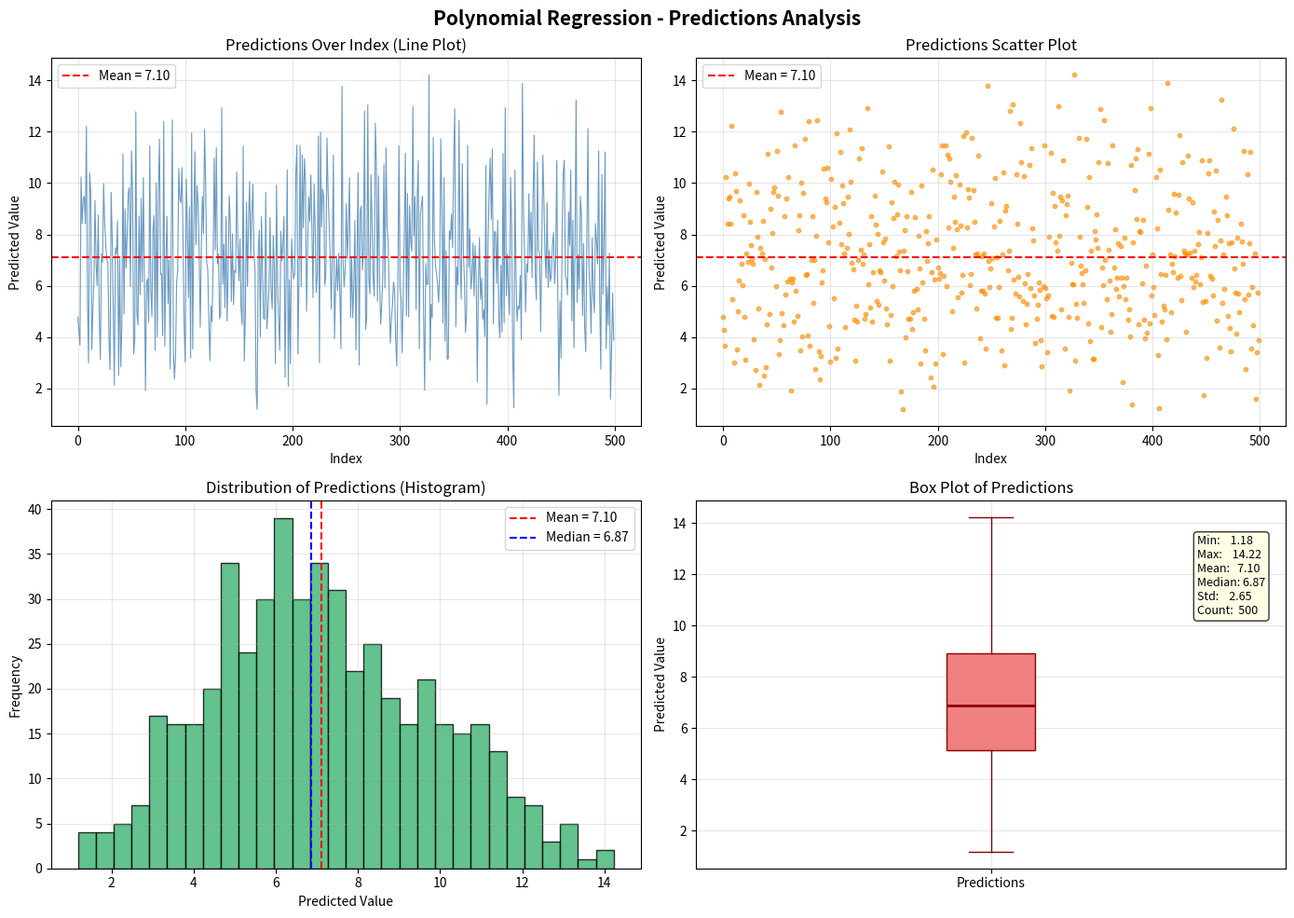

Python code for this plot:
import numpy as np
import matplotlib.pyplot as plt

predictions = np.array([
    4.77240018, 4.27177161, 3.67653339, 10.23506163, 8.42655195, 9.39963451,
    9.48273214, 8.41017771, 12.2199774, 5.47247698, 2.98969426, 10.39491093,
    9.69924886, 3.51730508, 5.02039852, 6.2122218, 9.3249312, 6.86466826,
    6.00673719, 8.75486749, 4.795607, 3.12490273, 7.24162985, 6.91266936,
    9.99176951, 8.50028497, 7.58842345, 7.04886584, 6.87266597, 3.89713717,
    2.72023871, 9.64089012, 7.91266402, 5.11365901, 2.11865042, 7.47531313,
    7.25771923, 8.53308092, 2.50410949, 7.04084637, 2.83235608, 4.49461268,
    11.13992214, 4.89627275, 8.99388582, 6.69694481, 8.05908857, 9.6575591,
    9.82446649, 5.96729758, 11.25915284, 9.50768071, 3.33586398, 3.87427752,
    12.78328843, 4.91952704, 4.46382653, 8.7137415, 5.6526708, 9.40793982,
    6.14892456, 10.21825616, 6.28350687, 1.91956306, 6.11729967, 6.26765882,
    4.58706609, 11.45545271, 5.80978637, 4.80334459, 8.18135382, 8.73841413,
    3.47945787, 10.00852158, 4.00393326, 9.63255712, 11.71228234, 6.43426066,
    6.4660438, 4.0421217, 12.41016869, 3.64617056, 7.0167939, 8.70551927,
    5.31621201, 7.00877838, 2.75011491, 7.96143659, 12.46212212, 3.43407386,
    2.3555395, 3.26043166, 6.11729967, 6.60926375, 10.57200188, 9.38302685,
    9.2420215, 10.60578295, 7.69362805, 4.4330562, 3.02722003, 10.15946816,
    8.31201538, 5.52726319, 9.0599683, 3.17757035, 11.96139712, 3.53245089,
    8.44293014, 11.22506715, 7.6045979, 9.9164342, 9.20888531, 7.25771923,
    4.37924621, 7.45917033, 9.48273214, 8.03466222, 12.09057599, 10.0588015,
    6.89666504, 6.64113393, 4.67194016, 3.07228358, 5.20706193, 4.59477697,
    6.98473777, 10.97841911, 7.39463872, 11.37857741, 6.84867581, 7.23358664,
    4.71055885, 4.8885233, 12.9400211, 6.0619942, 7.6207763, 5.14477749,
    8.69729803, 4.61791554, 6.53761372, 9.50768071, 8.38562378, 5.38648229,
    8.01838294, 5.2538168, 6.60129868, 6.51374818, 10.43703588, 7.68552946,
    6.19639156, 7.83145552, 5.12143715, 4.48691466, 11.43836239, 3.06477052,
    4.84204735, 9.25859553, 5.97518352, 8.63977704, 10.0588015, 7.13714529,
    8.77132481, 9.95827726, 7.31406323, 6.60926375, 1.89012996, 1.18122222,
    7.35433861, 8.16503893, 3.99629854, 8.69729803, 6.5774094, 4.72601325,
    4.69510841, 9.64922412, 4.31780842, 4.98158202, 5.81765254, 8.65620666,
    5.88849252, 5.09033053, 7.96143659, 6.66504694, 2.96719067, 9.92480083,
    6.11729967, 4.72601325, 3.47945787, 8.12426901, 6.96871565, 7.65314497,
    8.69729803, 2.42977504, 6.52965755, 10.5129231, 2.07434647, 6.23597459,
    2.95219323, 7.81522568, 6.72885851, 6.26765882, 6.4819413, 10.34439363,
    11.48109562, 3.33586398, 6.38661563, 11.47254699, 5.96729758, 11.10589183,
    8.27115644, 10.95295127, 10.04203757, 5.00486895, 7.49145988, 9.45779246,
    8.50848247, 10.31914833, 8.19767267, 5.53509375, 9.95827726, 8.34472033,
    5.7390354, 6.40249335, 11.83244079, 2.99719744, 11.99582306, 8.28749705,
    9.7660039, 9.44948122, 6.01462808, 6.45015025, 11.76375508, 9.72427458,
    8.50028497, 7.23358664, 5.0981057, 7.25771923, 11.08888261, 3.93525638,
    5.8019212, 7.15320896, 5.80978637, 7.26576541, 5.68406226, 3.54760066,
    13.78134083, 6.95269748, 5.95152865, 6.67301993, 9.20060374, 7.0568863,
    8.29566884, 10.20985491, 4.76466655, 7.11305721, 4.74920226, 5.95152865,
    8.54128238, 3.48702534, 7.23358664, 10.40333394, 2.89973332, 8.91137175,
    9.1095717, 6.60129868, 7.35433861, 12.81809022, 4.29478556, 4.75693392,
    13.0534162, 6.24389416, 5.67621291, 10.32756244, 8.43474055, 6.35487205,
    5.58993534, 12.3323053, 10.80880166, 5.39429504, 10.28550178, 6.10149316,
    4.49461268, 5.27720758, 6.45809653, 10.7156807, 5.91212365, 11.37004065,
    8.25481979, 7.78277789, 5.636981, 3.76011277, 4.70283313, 5.2538168,
    6.14101685, 5.83338783, 3.88189641, 2.86977799, 5.97518352, 11.45545271,
    5.89636857, 5.51943362, 3.38872545, 5.61345372, 7.90453872, 11.17396827,
    4.81882272, 9.60756403, 4.78787041, 9.11784239, 7.69362805, 7.35433861,
    12.99233653, 7.94517511, 9.47441792, 5.07478316, 9.34152502, 10.87660116,
    3.54760066, 8.75486749, 9.16748733, 9.49104734, 4.7801348, 1.91956306,
    6.88066467, 6.04620154, 6.06989201, 14.2231383, 3.09482871, 5.27720758,
    4.7414716, 11.77233733, 7.8964144, 6.80072218, 6.50579497, 6.04620154,
    5.34743335, 6.60129868, 11.72943596, 9.08476555, 4.54852653, 10.21825616,
    3.84381182, 7.37045569, 3.13242371, 3.15499258, 8.14057401, 7.80711225,
    8.7960182, 7.49145988, 10.80880166, 12.8964521, 4.4023017, 6.72885851,
    6.03041283, 12.44480035, 7.0167939, 5.47247698, 10.76645911, 7.41076569,
    6.19639156, 4.18746329, 4.8885233, 11.47254699, 6.7208786, 8.21399547,
    5.87274338, 6.29935888, 7.66123961, 5.58993534, 7.56416921, 6.3231443,
    2.2517759, 5.96729758, 7.8720474, 5.46465434, 6.30728636, 4.68738467,
    5.07478316, 4.01920567, 10.69030484, 1.37032582, 7.68552946, 9.74096334,
    10.97841911, 8.5905119, 11.32737172, 4.50231169, 8.11611799, 8.07537774,
    6.09359139, 8.55768826, 4.66421939, 3.96576955, 6.79273337, 4.17980483,
    11.15694323, 4.54852653, 12.9400211, 5.60561327, 7.21750319, 5.95941262,
    4.86528087, 10.2266584, 8.24665295, 3.28305097, 1.23933673, 10.5129231,
    6.45015025, 4.61020169, 5.20706193, 5.09033053, 6.40249335, 3.89713717,
    13.8959703, 8.9773751, 7.22554442, 4.96606234, 6.84867581, 6.52965755,
    9.58257985, 7.16124228, 8.86191078, 6.31521484, 9.54928145, 11.86680739,
    6.37867825, 5.44119234, 10.8257456, 7.37045569, 7.27381257, 4.21810701,
    7.23358664, 11.08888261, 9.40793982, 7.29796, 6.29935888, 9.25030802,
    5.93576368, 7.37045569, 6.16474293, 6.41043369, 7.6126866, 8.08352381,
    6.06989201, 7.09700343, 10.87660116, 5.37867052, 1.72853078, 5.40210878,
    3.17757035, 8.06723266, 10.38648891, 10.89356093, 6.37867825, 6.26765882,
    5.636981, 8.87839381, 7.56416921, 10.50448723, 4.62563038, 8.55768826,
    3.57791205, 7.75845243, 13.23694602, 5.34743335, 7.20946295, 5.88061745,
    9.48273214, 8.74664031, 4.83430482, 7.64505131, 4.33316193, 3.43407386,
    7.70172764, 12.12506127, 6.68896886, 5.7390354, 4.14152737, 7.8720474,
    5.68406226, 4.95054662, 8.42655195, 7.73413587, 6.84867581, 11.25915284,
    5.47247698, 2.75011491, 10.33597754, 5.66836455, 7.65314497, 11.21654819,
    3.55517702, 5.95941262, 4.46382653, 7.27381257, 1.57472358, 3.40383763,
    5.72332385, 3.87427752
])

indices = np.arange(len(predictions))
mean_val = np.mean(predictions)
median_val = np.median(predictions)

fig, axes = plt.subplots(2, 2, figsize=(14, 10))
fig.suptitle('Polynomial Regression - Predictions Analysis', fontsize=15, fontweight='bold')

# --- Plot 1: Line Plot ---
axes[0, 0].plot(indices, predictions, color='steelblue', linewidth=0.8, alpha=0.8)
axes[0, 0].axhline(y=mean_val, color='red', linestyle='--', linewidth=1.5, label=f'Mean = {mean_val:.2f}')
axes[0, 0].set_title('Predictions Over Index (Line Plot)')
axes[0, 0].set_xlabel('Index')
axes[0, 0].set_ylabel('Predicted Value')
axes[0, 0].legend()
axes[0, 0].grid(True, alpha=0.3)

# --- Plot 2: Scatter Plot ---
axes[0, 1].scatter(indices, predictions, color='darkorange', s=10, alpha=0.6)
axes[0, 1].axhline(y=mean_val, color='red', linestyle='--', linewidth=1.5, label=f'Mean = {mean_val:.2f}')
axes[0, 1].set_title('Predictions Scatter Plot')
axes[0, 1].set_xlabel('Index')
axes[0, 1].set_ylabel('Predicted Value')
axes[0, 1].legend()
axes[0, 1].grid(True, alpha=0.3)

# --- Plot 3: Histogram ---
axes[1, 0].hist(predictions, bins=30, color='mediumseagreen', edgecolor='black', alpha=0.8)
axes[1, 0].axvline(x=mean_val, color='red', linestyle='--', linewidth=1.5, label=f'Mean = {mean_val:.2f}')
axes[1, 0].axvline(x=median_val, color='blue', linestyle='--', linewidth=1.5, label=f'Median = {median_val:.2f}')
axes[1, 0].set_title('Distribution of Predictions (Histogram)')
axes[1, 0].set_xlabel('Predicted Value')
axes[1, 0].set_ylabel('Frequency')
axes[1, 0].legend()
axes[1, 0].grid(True, alpha=0.3)

# --- Plot 4: Box Plot ---
axes[1, 1].boxplot(predictions, vert=True, patch_artist=True,
                   boxprops=dict(facecolor='lightcoral', color='darkred'),
                   medianprops=dict(color='darkred', linewidth=2),
                   whiskerprops=dict(color='darkred'),
                   capprops=dict(color='darkred'))
axes[1, 1].set_title('Box Plot of Predictions')
axes[1, 1].set_ylabel('Predicted Value')
axes[1, 1].set_xticks([1])
axes[1, 1].set_xticklabels(['Predictions'])
axes[1, 1].grid(True, alpha=0.3)

# Stats annotation
stats_text = (f"Min:    {predictions.min():.2f}\n"
              f"Max:    {predictions.max():.2f}\n"
              f"Mean:   {mean_val:.2f}\n"
              f"Median: {median_val:.2f}\n"
              f"Std:    {predictions.std():.2f}\n"
              f"Count:  {len(predictions)}")
axes[1, 1].text(1.35, predictions.max() * 0.95, stats_text,
                fontsize=9, verticalalignment='top',
                bbox=dict(boxstyle='round', facecolor='lightyellow', alpha=0.8))

plt.tight_layout()
plt.savefig('predictions_graph.png', dpi=150, bbox_inches='tight')
plt.show()
